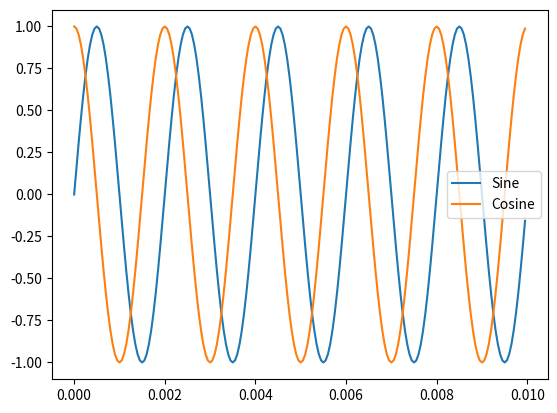
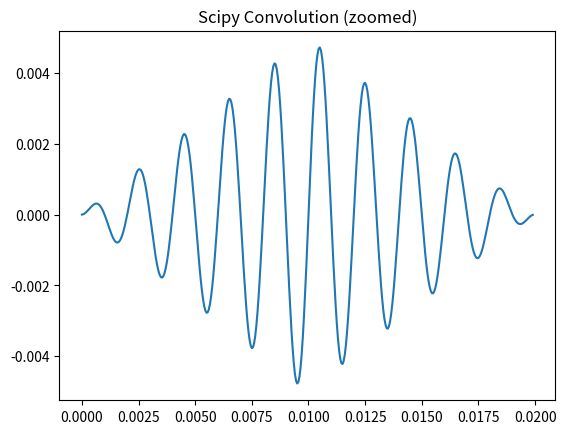
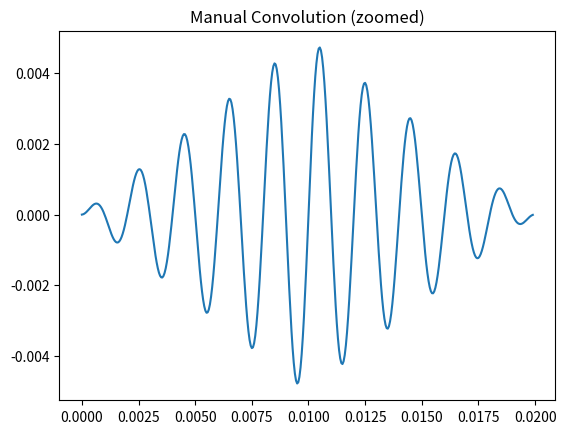
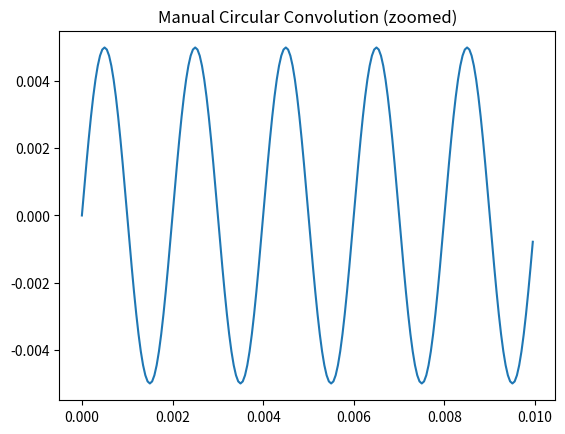
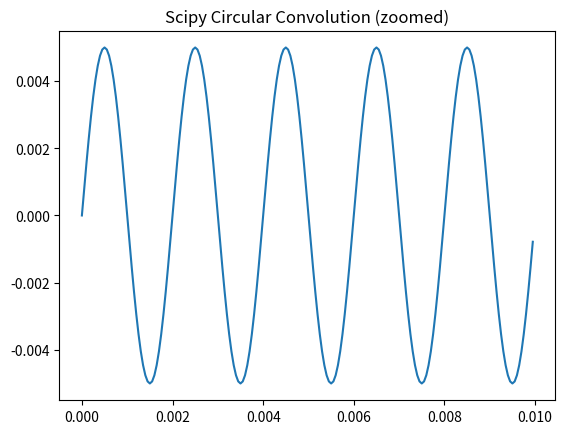

These figures' Python source, in order:
import numpy as np
import matplotlib.pyplot as plt
from scipy.signal import convolve
from scipy import ndimage
from scipy.fft import fft


fs = 20000
T = 0.01
t = np.linspace(0, T, int(T*fs), endpoint=False)

seg1 = np.sin(2*np.pi*500*t)
seg2 = np.cos(2*np.pi*500*t)

# Plot signals
plt.figure()
plt.plot(t, seg1, label = 'Sine')
plt.plot(t, seg2, label = 'Cosine')
plt.legend()
plt.show()

# Manual convolution
def linear_convolution(x, h):
    N = len(x)
    M = len(h)
    y = np.zeros(N+M-1)
    for n in range(N+M-1):
        for k in range(N):
            if 0 <= n-k < M:
                y[n] += x[k] * h[n-k]
    return y
def circular_convolution(x,h):
    N = len(x)
    if len(h)!=N:
        h = np.pad(h, (0,N-len(h)))
    y = np.zeros(N)
    for n in range(N):
        for k in range(N):
            y[n] += x[k] * h[(n-k)%N]
    return y
def scipy_convolution(x, h):
    N = max(len(x),len(h))
    X = np.fft.fft(x)
    H = np.fft.fft(h)
    Y = X*H
    y = np.fft.ifft(Y)
    return np.real(y)
dt = 1/fs

manual = linear_convolution(seg1, seg2) * dt
conv_np = convolve(seg1, seg2, mode='full') * dt
manual_circular = circular_convolution(seg1, seg2) * dt
circ_np = scipy_convolution(seg1, seg2) * dt
# Time axes
t_conv = np.arange(0, len(manual)) * dt

# Plot convolution
plt.figure()
plt.plot(t_conv[:2000], conv_np[:2000])
plt.title("Scipy Convolution (zoomed)")
plt.show()

plt.figure()
plt.plot(t_conv[:2000], manual[:2000])
plt.title("Manual Convolution (zoomed)")
plt.show()

plt.figure()
plt.plot(t[:4000], manual_circular[:4000])
plt.title("Manual Circular Convolution (zoomed)")
plt.savefig("manual_circular.png")
plt.show()

plt.figure()
plt.plot(t[:4000], circ_np[:4000])
plt.title("Scipy Circular Convolution (zoomed)")
plt.savefig("scipy_circular.png")
plt.show()
